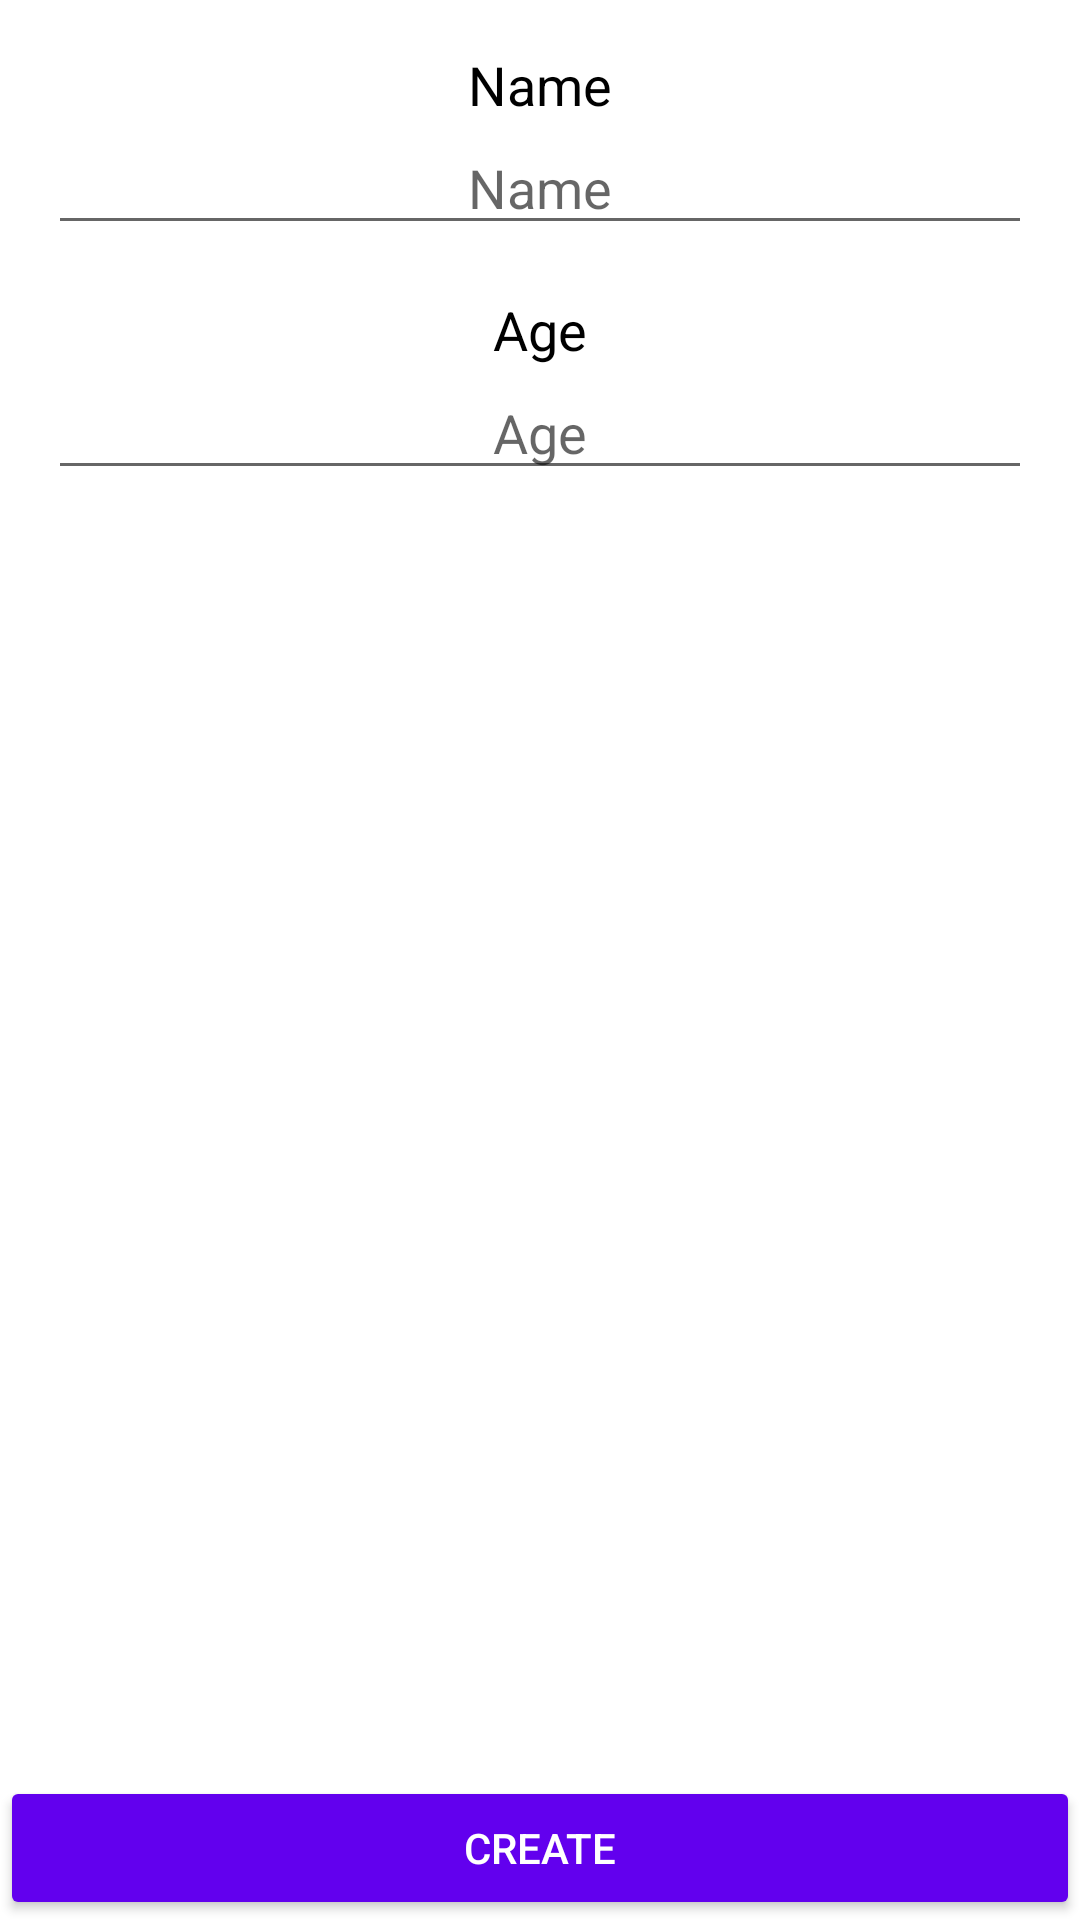

Here is an Android app screen rendered from its layout file. Give the layout XML and the strings, colors and styles it references.
<!-- AndroidManifest.xml: application theme AppTheme -->
<!-- res/layout/activity_create_character.xml -->
<?xml version="1.0" encoding="utf-8"?>
<androidx.constraintlayout.widget.ConstraintLayout xmlns:android="http://schemas.android.com/apk/res/android"
    xmlns:app="http://schemas.android.com/apk/res-auto"
    xmlns:tools="http://schemas.android.com/tools"
    android:layout_width="match_parent"
    android:layout_height="match_parent"
    tools:context=".activities.CreateCharacterActivity">

    <TextView
        android:id="@+id/nameLabel"
        android:layout_width="0dp"
        android:layout_height="wrap_content"
        android:layout_marginTop="16dp"
        android:text="@string/name"
        android:textAlignment="center"
        android:textColor="#000000"
        android:textSize="18sp"
        app:layout_constraintEnd_toEndOf="parent"
        app:layout_constraintHorizontal_bias="1.0"
        app:layout_constraintStart_toStartOf="parent"
        app:layout_constraintTop_toTopOf="parent" />

    <TextView
        android:id="@+id/jkLabel"
        android:layout_width="0dp"
        android:layout_height="wrap_content"
        android:layout_margin="16dp"
        android:text="@string/age"
        android:textAlignment="center"
        android:textColor="#000000"
        android:textSize="18sp"
        app:layout_constraintEnd_toEndOf="parent"
        app:layout_constraintStart_toStartOf="parent"
        app:layout_constraintTop_toBottomOf="@+id/nameField" />

    <EditText
        android:id="@+id/nameField"
        android:layout_width="0dp"
        android:layout_height="wrap_content"
        android:layout_marginLeft="16dp"
        android:layout_marginRight="16dp"
        android:ems="10"
        android:gravity="center"
        android:hint="@string/name"
        android:importantForAutofill="no"
        android:inputType="textPersonName"
        android:textColorHighlight="@color/colorPrimary"
        android:textColorLink="@color/colorPrimaryDark"
        app:layout_constraintEnd_toEndOf="parent"
        app:layout_constraintStart_toStartOf="parent"
        app:layout_constraintTop_toBottomOf="@+id/nameLabel" />

    <EditText
        android:id="@+id/ageField"
        android:layout_width="0dp"
        android:layout_height="wrap_content"
        android:layout_marginLeft="16dp"
        android:layout_marginRight="16dp"
        android:ems="10"
        android:gravity="center"
        android:hint="@string/age"
        android:importantForAutofill="no"
        android:inputType="number"
        android:textColorHighlight="@color/colorPrimary"
        app:layout_constraintEnd_toEndOf="parent"
        app:layout_constraintStart_toStartOf="parent"
        app:layout_constraintTop_toBottomOf="@+id/jkLabel" />

    <Button
        android:id="@+id/createButton"
        android:layout_width="0dp"
        android:layout_height="wrap_content"
        android:backgroundTint="@color/colorPrimary"
        android:text="@string/create"
        android:textColor="#FFFFFF"
        app:layout_constraintBottom_toBottomOf="parent"
        app:layout_constraintEnd_toEndOf="parent"
        app:layout_constraintStart_toStartOf="parent" />

</androidx.constraintlayout.widget.ConstraintLayout>
<!-- resources referenced by this layout -->
<resources>
  <string name="age">Age</string>
  <string name="create">Create</string>
  <string name="name">Name</string>
  <style name="AppTheme" parent="Theme.MaterialComponents.Light.DarkActionBar">
          
          <item name="colorPrimary">@color/colorPrimary</item>
          <item name="colorPrimaryDark">@color/colorPrimaryDark</item>
          <item name="colorAccent">@color/colorAccent</item>
      </style>
  <!-- not gathered from this repository: default colours our renderer supplied (Android Studio template values) -->
  <color name="colorPrimary">#FF6200EE</color>
  <color name="colorPrimaryDark">#FF3700B3</color>
  <color name="colorAccent">#FF03DAC5</color>
</resources>
